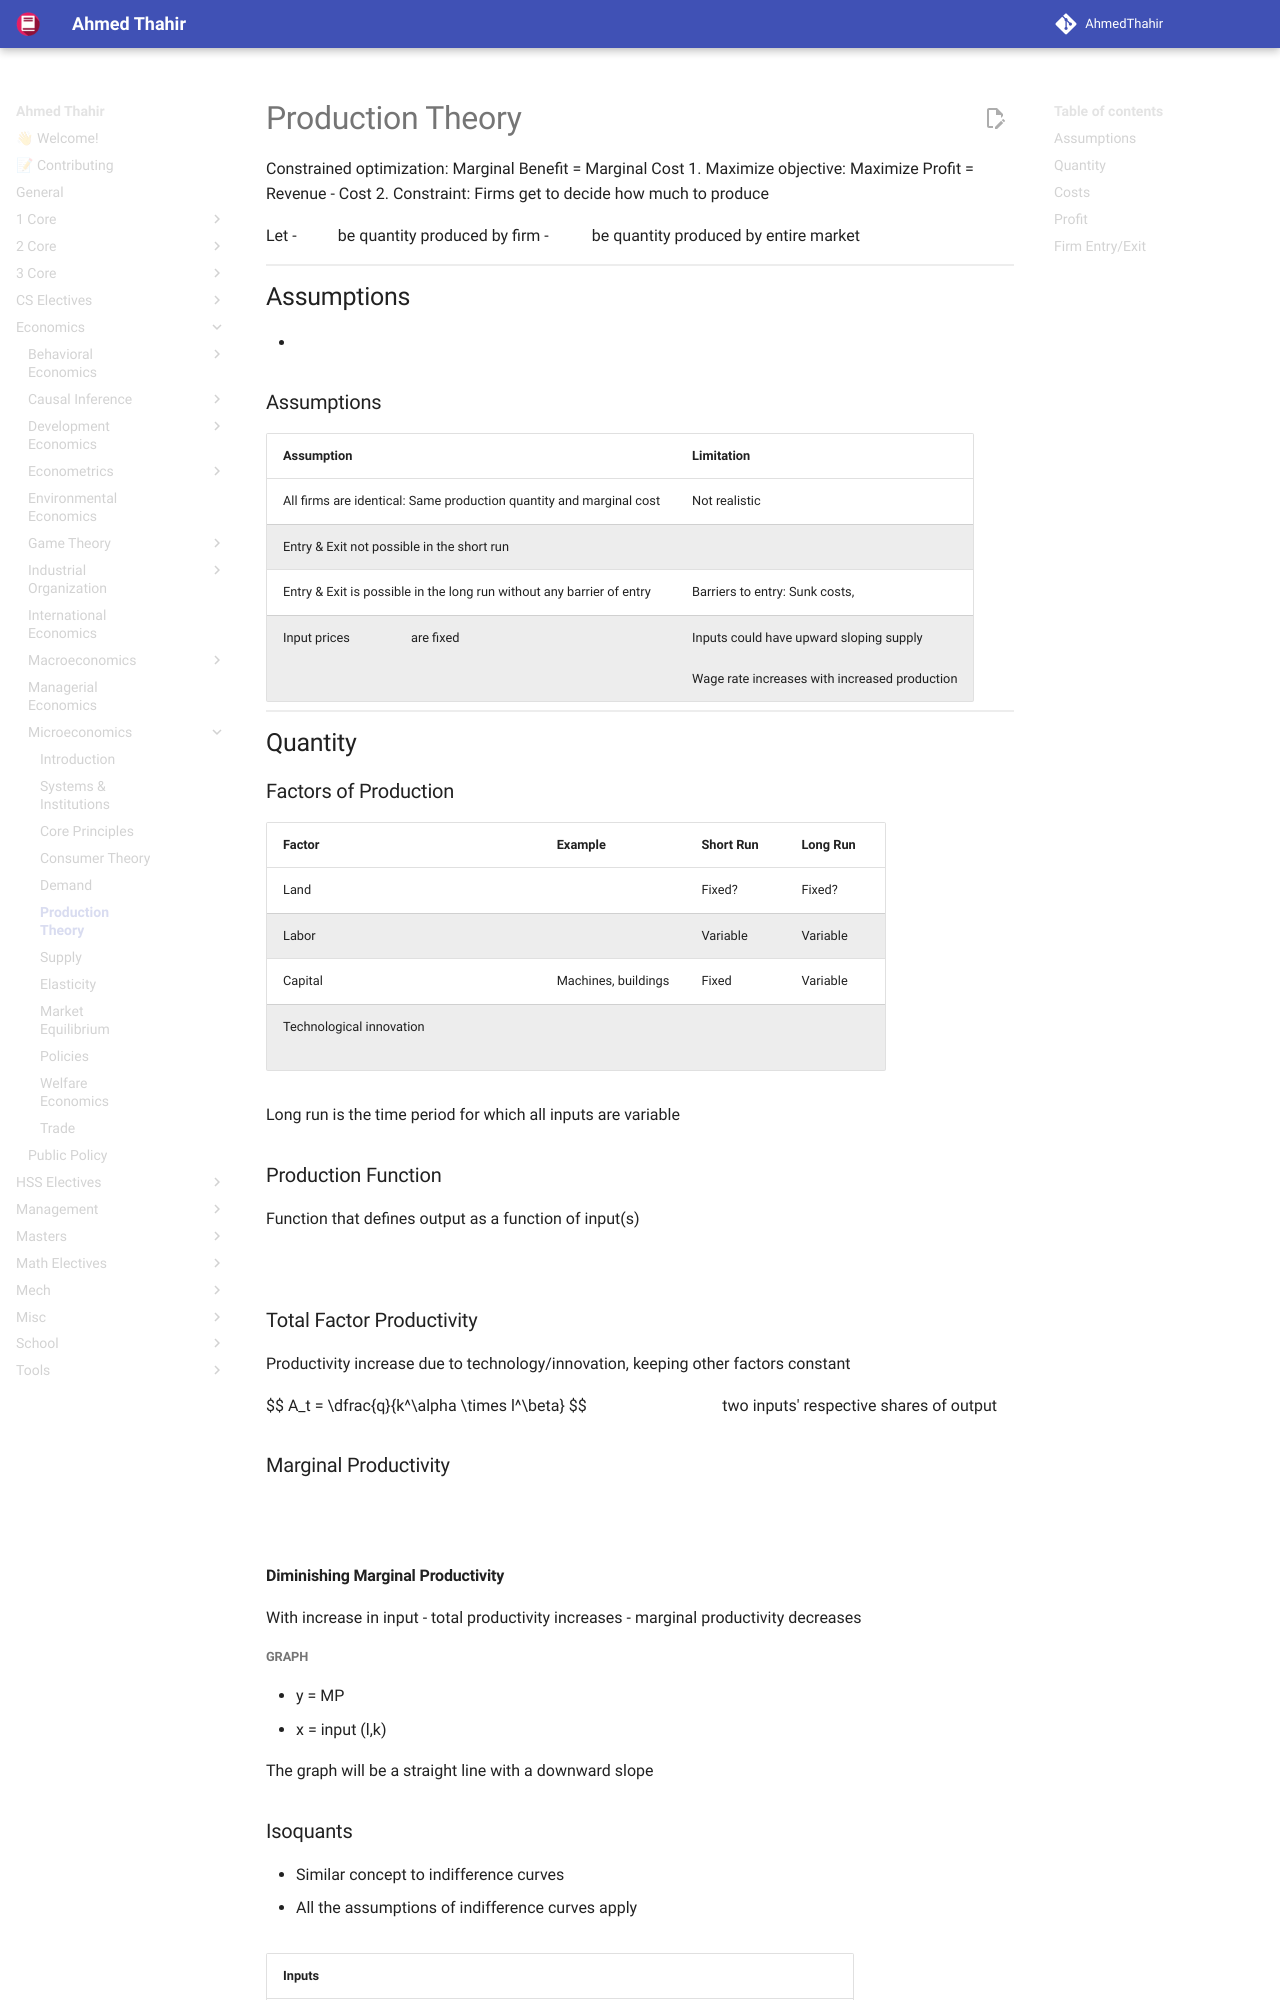

repository: AhmedThahir/AhmedThahir.github.io · page: Economics/Microeconomics/05_Production_Theory/index.html · generator: mkdocs

# Production Theory

Constrained optimization: Marginal Benefit = Marginal Cost
1. Maximize objective: Maximize Profit = Revenue - Cost
2. Constraint: Firms get to decide how much to produce

Let
- $q$ be quantity produced by firm
- $Q$ be quantity produced by entire market

## Assumptions
- 
### Assumptions


| Assumption                                                            | Limitation                                                                                   |
| --------------------------------------------------------------------- | -------------------------------------------------------------------------------------------- |
| All firms are identical: Same production quantity and marginal cost   | Not realistic                                                                                |
| Entry & Exit not possible in the short run                            |                                                                                              |
| Entry & Exit is possible in the long run without any barrier of entry | Barriers to entry: Sunk costs,                                                               |
| Input prices $r_k, r_l$ are fixed                                     | Inputs could have upward sloping supply<br><br>Wage rate increases with increased production |

## Quantity
